Dataset: dataset (GitHub, LaLils/ACS-Java). Classes: croco candy, croco blue, croco yellow, croco red, croco green, dragibus candy, dragibus blue, dragibus yellow, dragibus black, dragibus pink, dragibus red, dragibus green, fraise, fraise fraise, oeuf, oeuf oeuf, ourson, ourson jaune, ourson rouge, ourson vert, schtroumpf, schtroumpf blanc, schtroumpf jaune, schtroumpf rouge.

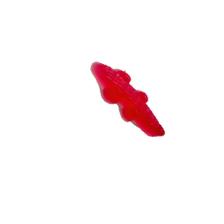
Label: croco candy

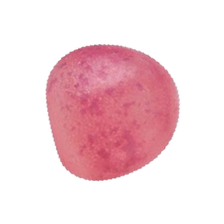
Label: dragibus candy

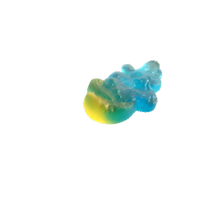
Label: schtroumpf

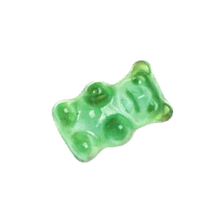
Label: ourson vert

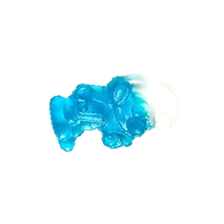
Label: schtroumpf blanc

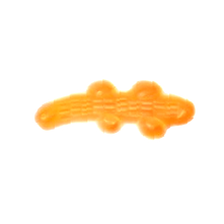
Label: croco candy
